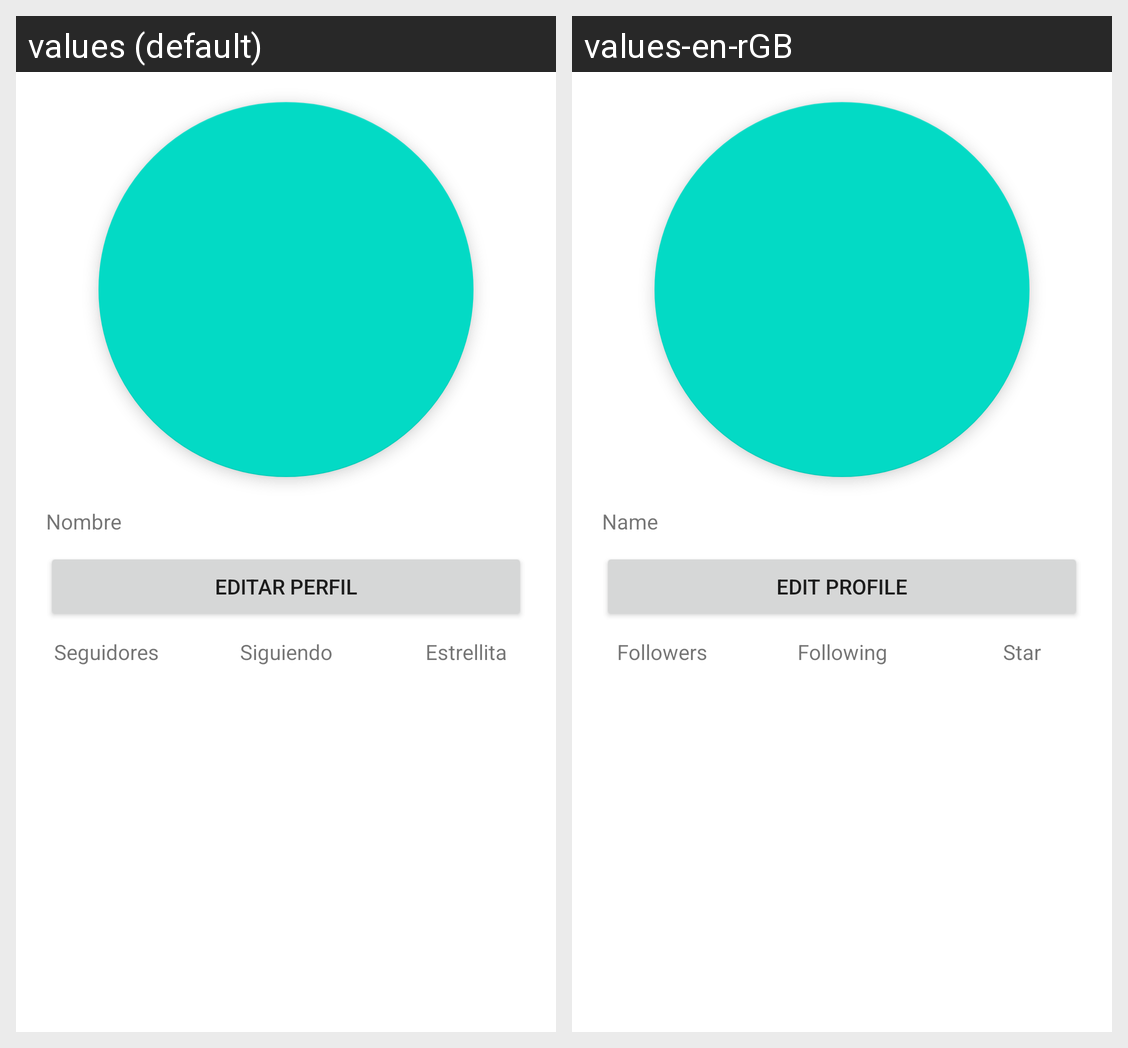

Locale-by-locale string values for the Android screen shown in this grid:
Android screen res/layout/linearlayout_ejercicio1.xml rendered under 2 locales, left to right: values (default), values-en-rGB. Device: Nexus 5 (rendered at 1080×1920; each locale shown at half size, 540×960, under a caption strip naming it); theme Theme.PruebasDesignAndroid.
Strings drawn on this screen, with the default value and each locale's value (text and hints the layout hard-codes, and strings that could not be matched under every locale, appear in the picture but are not listed):

nombre
  values: Nombre
  values-en-rGB: Name

editarPerfil
  values: Editar Perfil
  values-en-rGB: Edit Profile

seguidores
  values: Seguidores
  values-en-rGB: Followers

Siguiendo
  values: Siguiendo
  values-en-rGB: Following

Favoritos
  values: Estrellita
  values-en-rGB: Star
